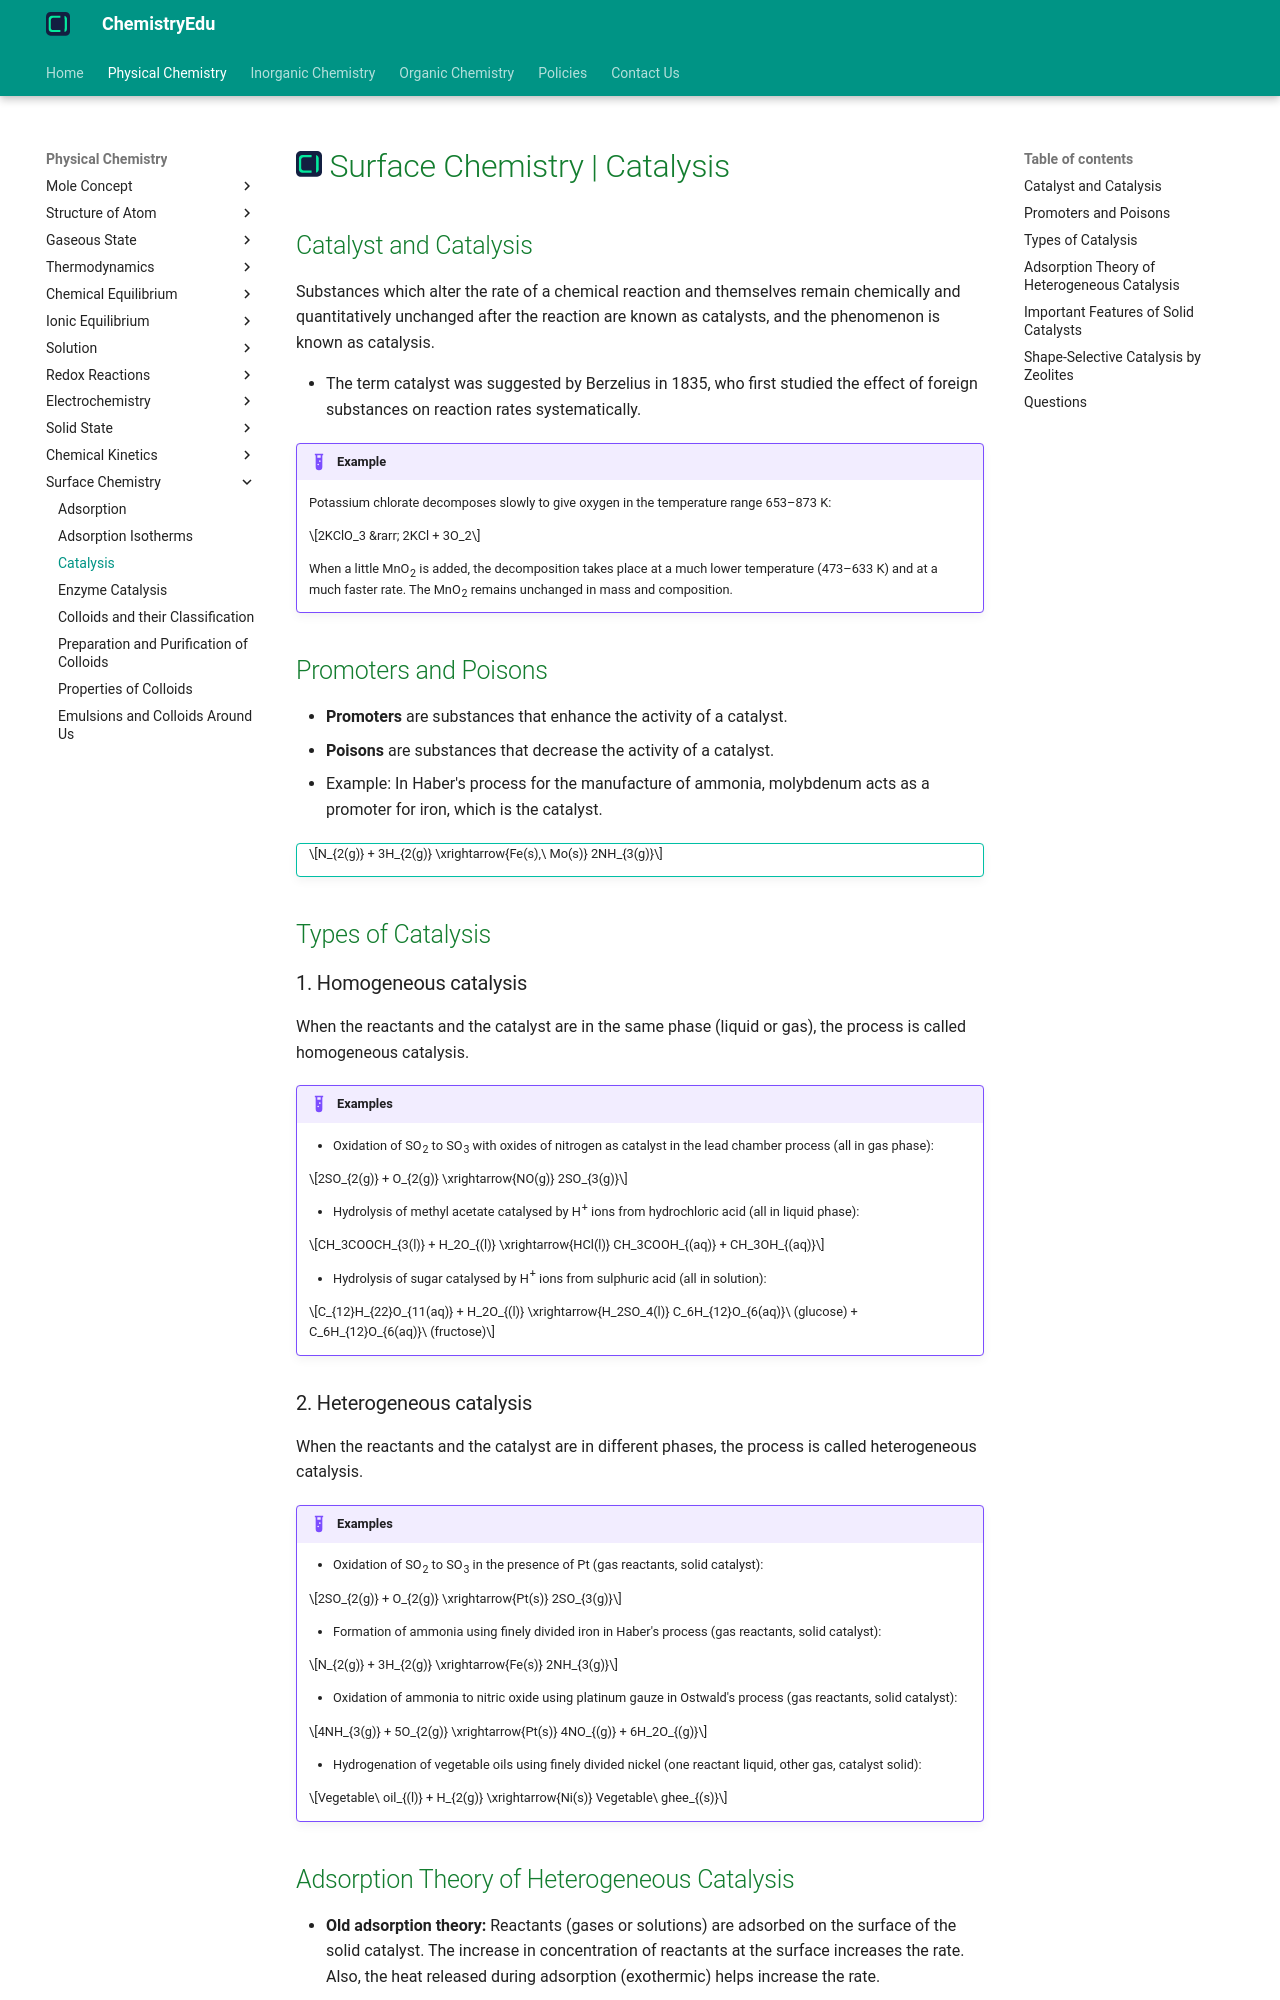

repository: KingChampion36/chemistryedu · page: physical-chemistry/surface-chemistry/catalysis/index.html · generator: mkdocs

---
title: Surface Chemistry | Catalysis
description: Substances which alter the rate of a chemical reaction and themselves remain chemically and quantitatively unchanged after the reaction are known as catalysts, and the phenomenon is known as catalysis.
---

# [![ChemistryEdu Logo](../../images/favicon.svg){ align=left, width=3.8% }](../../index.md)  Surface Chemistry | Catalysis

## Catalyst and Catalysis

Substances which alter the rate of a chemical reaction and themselves remain chemically and quantitatively unchanged after the reaction are known as catalysts, and the phenomenon is known as catalysis.

* The term catalyst was suggested by Berzelius in 1835, who first studied the effect of foreign substances on reaction rates systematically.

!!! example "Example"

    Potassium chlorate decomposes slowly to give oxygen in the temperature range 653–873 K:

    $$2KClO_3 &rarr; 2KCl + 3O_2$$

    When a little MnO<sub>2</sub> is added, the decomposition takes place at a much lower temperature (473–633 K) and at a much faster rate. The MnO<sub>2</sub> remains unchanged in mass and composition.

## Promoters and Poisons

* **Promoters** are substances that enhance the activity of a catalyst.
* **Poisons** are substances that decrease the activity of a catalyst.
* Example: In Haber's process for the manufacture of ammonia, molybdenum acts as a promoter for iron, which is the catalyst.

!!! tip ""

    $$N_{2(g)} + 3H_{2(g)} \xrightarrow{Fe(s),\ Mo(s)} 2NH_{3(g)}$$

## Types of Catalysis

### 1. Homogeneous catalysis

When the reactants and the catalyst are in the same phase (liquid or gas), the process is called homogeneous catalysis.

!!! example "Examples"

    * Oxidation of SO<sub>2</sub> to SO<sub>3</sub> with oxides of nitrogen as catalyst in the lead chamber process (all in gas phase):

    $$2SO_{2(g)} + O_{2(g)} \xrightarrow{NO(g)} 2SO_{3(g)}$$

    * Hydrolysis of methyl acetate catalysed by H<sup>+</sup> ions from hydrochloric acid (all in liquid phase):

    $$CH_3COOCH_{3(l)} + H_2O_{(l)} \xrightarrow{HCl(l)} CH_3COOH_{(aq)} + CH_3OH_{(aq)}$$

    * Hydrolysis of sugar catalysed by H<sup>+</sup> ions from sulphuric acid (all in solution):

    $$C_{12}H_{22}O_{11(aq)} + H_2O_{(l)} \xrightarrow{H_2SO_4(l)} C_6H_{12}O_{6(aq)}\ (glucose) + C_6H_{12}O_{6(aq)}\ (fructose)$$

### 2. Heterogeneous catalysis

When the reactants and the catalyst are in different phases, the process is called heterogeneous catalysis.

!!! example "Examples"

    * Oxidation of SO<sub>2</sub> to SO<sub>3</sub> in the presence of Pt (gas reactants, solid catalyst):

    $$2SO_{2(g)} + O_{2(g)} \xrightarrow{Pt(s)} 2SO_{3(g)}$$

    * Formation of ammonia using finely divided iron in Haber's process (gas reactants, solid catalyst):

    $$N_{2(g)} + 3H_{2(g)} \xrightarrow{Fe(s)} 2NH_{3(g)}$$

    * Oxidation of ammonia to nitric oxide using platinum gauze in Ostwald's process (gas reactants, solid catalyst):

    $$4NH_{3(g)} + 5O_{2(g)} \xrightarrow{Pt(s)} 4NO_{(g)} + 6H_2O_{(g)}$$

    * Hydrogenation of vegetable oils using finely divided nickel (one reactant liquid, other gas, catalyst solid):

    $$Vegetable\ oil_{(l)} + H_{2(g)} \xrightarrow{Ni(s)} Vegetable\ ghee_{(s)}$$
